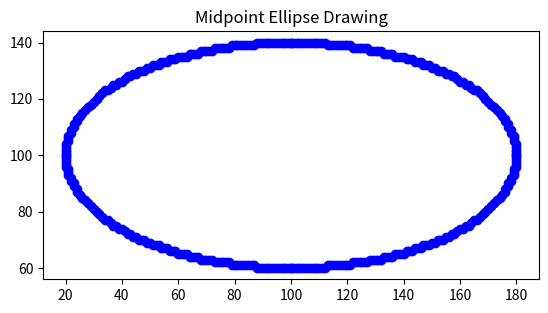

The script that saved this image:
import matplotlib.pyplot as plt

def plotEllipsePoints(centerX, centerY, offsetX, offsetY, points):
    points.extend([
        (centerX + offsetX, centerY + offsetY),
        (centerX - offsetX, centerY + offsetY),
        (centerX + offsetX, centerY - offsetY),
        (centerX - offsetX, centerY - offsetY),
    ])

def midpointEllipse(centerX, centerY, radiusX, radiusY):
    points = []
    x, y = 0, radiusY
    radiusXSquare = radiusX * radiusX
    radiusYSquare = radiusY * radiusY
    deltaX = 2 * radiusYSquare * x
    deltaY = 2 * radiusXSquare * y

    decision1 = radiusYSquare - (radiusXSquare * radiusY) + (0.25 * radiusXSquare)
    while deltaX < deltaY:
        plotEllipsePoints(centerX, centerY, x, y, points)
        if decision1 < 0:
            x += 1
            deltaX += 2 * radiusYSquare
            decision1 += deltaX + radiusYSquare
        else:
            x += 1
            y -= 1
            deltaX += 2 * radiusYSquare
            deltaY -= 2 * radiusXSquare
            decision1 += deltaX - deltaY + radiusYSquare

    decision2 = (radiusYSquare) * (x + 0.5)**2 + (radiusXSquare) * (y - 1)**2 - (radiusXSquare * radiusYSquare)
    while y >= 0:
        plotEllipsePoints(centerX, centerY, x, y, points)
        if decision2 > 0:
            y -= 1
            deltaY -= 2 * radiusXSquare
            decision2 += radiusXSquare - deltaY
        else:
            y -= 1
            x += 1
            deltaX += 2 * radiusYSquare
            deltaY -= 2 * radiusXSquare
            decision2 += deltaX - deltaY + radiusXSquare
    return points

centerX, centerY = 100, 100
radiusX, radiusY = 80, 40
ellipsePoints = midpointEllipse(centerX, centerY, radiusX, radiusY)
xPoints, yPoints = zip(*ellipsePoints)

plt.scatter(xPoints, yPoints, color='blue')
plt.gca().set_aspect('equal')
plt.title("Midpoint Ellipse Drawing")
plt.savefig("midpoint_ellipse_output.png")
print("Ellipse drawn and saved as: midpoint_ellipse_output.png")
